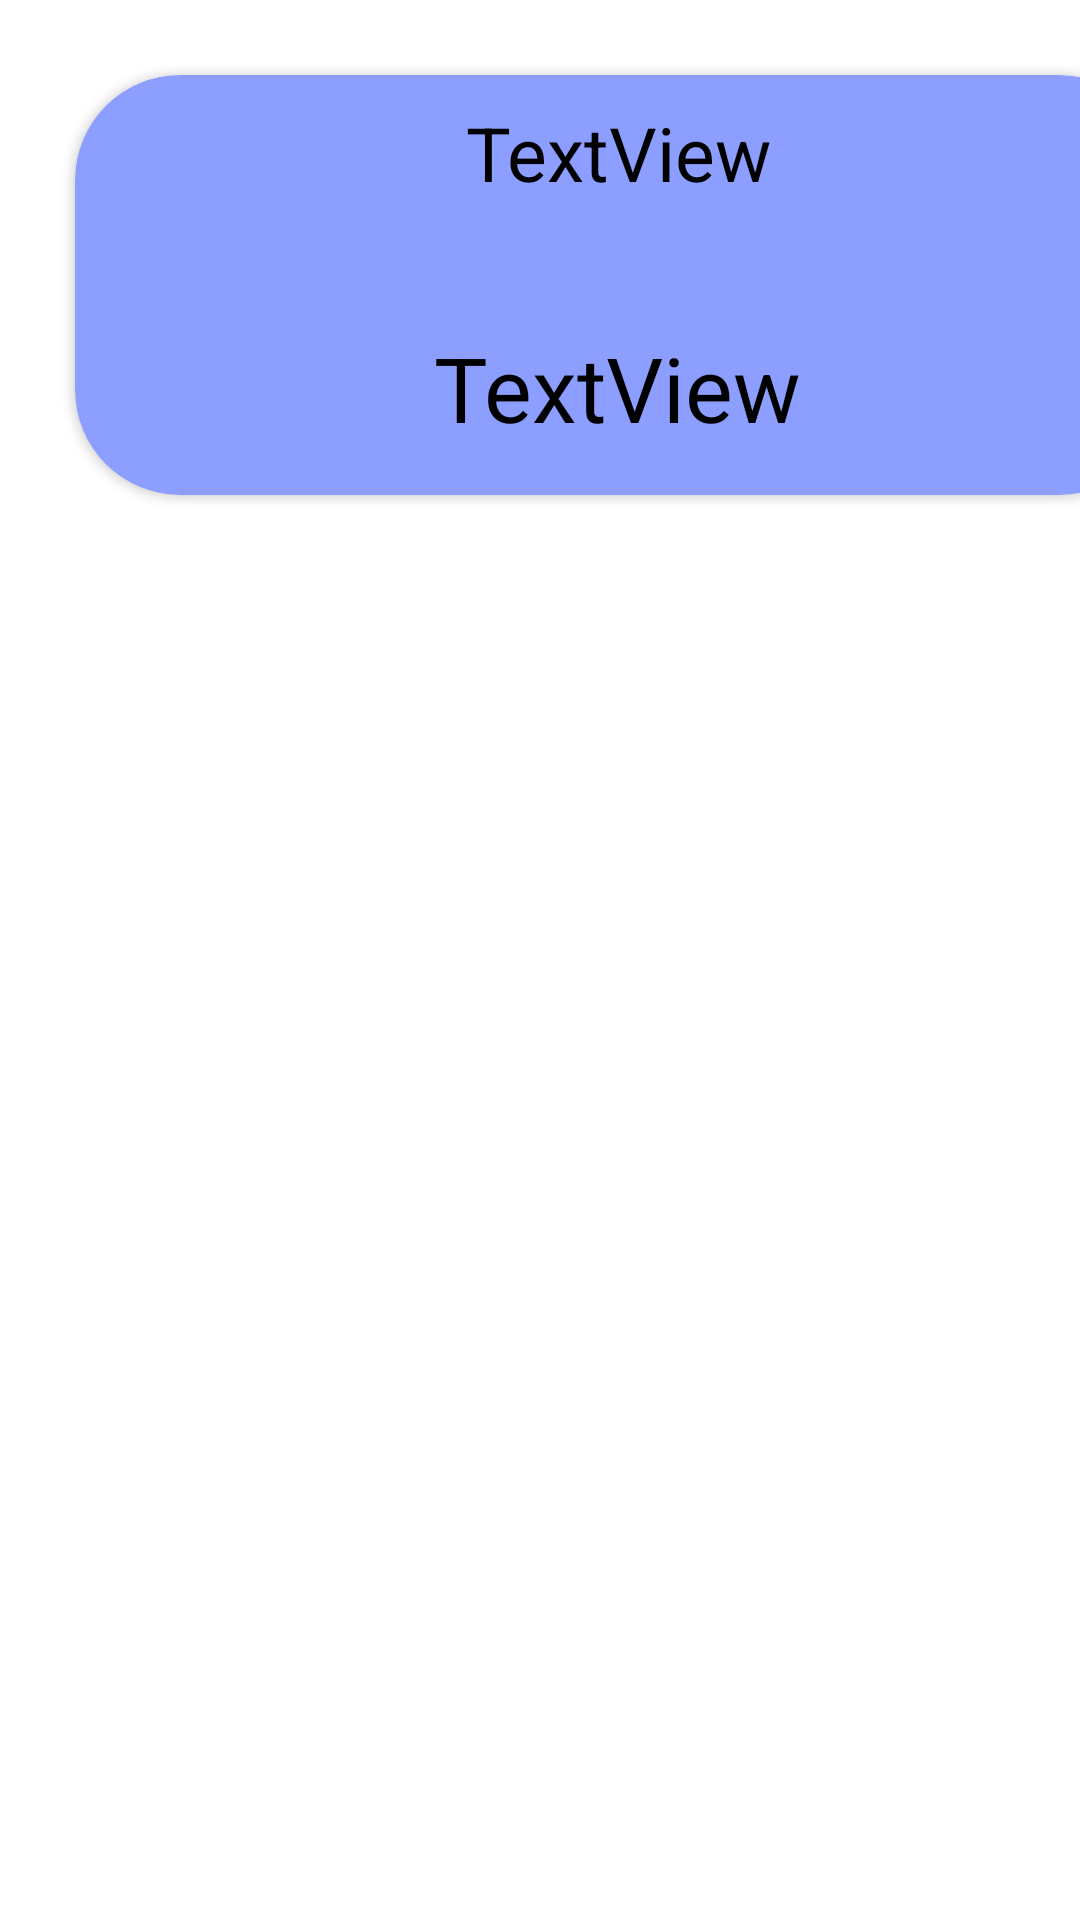

Android layout source for this screen:
<!-- AndroidManifest.xml: application theme Theme.CloudNoteTrack -->
<!-- res/layout/note_item.xml -->
<?xml version="1.0" encoding="utf-8"?>
<androidx.constraintlayout.widget.ConstraintLayout xmlns:android="http://schemas.android.com/apk/res/android"
    xmlns:app="http://schemas.android.com/apk/res-auto"
    xmlns:tools="http://schemas.android.com/tools"
    android:layout_width="match_parent"
    android:layout_height="match_parent">

    <androidx.cardview.widget.CardView
        android:id="@+id/card2"
        android:layout_width="363dp"
        android:layout_height="140dp"
        android:layout_margin="25dp"
        android:backgroundTint="@color/blue"
        android:padding="10dp"
        app:cardCornerRadius="35dp"
        app:layout_constraintStart_toStartOf="parent"
        app:layout_constraintTop_toTopOf="parent">

        <androidx.constraintlayout.widget.ConstraintLayout
            android:layout_width="match_parent"
            android:layout_height="match_parent">

            <TextView
                android:id="@+id/note_detail"
                android:layout_width="wrap_content"
                android:layout_height="wrap_content"

                android:layout_gravity="center"
                android:layout_marginTop="36dp"
                android:gravity="center"
                android:text="TextView"
                android:textColor="@color/black"
                android:textSize="30sp"
                app:layout_constraintEnd_toEndOf="parent"
                app:layout_constraintHorizontal_bias="0.497"
                app:layout_constraintStart_toStartOf="parent"
                app:layout_constraintTop_toBottomOf="@+id/note_name" />

            <TextView
                android:id="@+id/note_name"
                android:layout_width="152dp"
                android:layout_height="44dp"

                android:layout_gravity="center"
                android:layout_marginTop="4dp"
                android:gravity="center"
                android:text="TextView"
                android:textColor="@color/black"
                android:textSize="25sp"
                app:layout_constraintEnd_toEndOf="parent"
                app:layout_constraintHorizontal_bias="0.497"
                app:layout_constraintStart_toStartOf="parent"
                app:layout_constraintTop_toTopOf="parent" />
        </androidx.constraintlayout.widget.ConstraintLayout>

    </androidx.cardview.widget.CardView>

</androidx.constraintlayout.widget.ConstraintLayout>
<!-- resources referenced by this layout -->
<resources>
  <color name="black">#FF000000</color>
  <color name="blue">#8C9EFF</color>
  <style name="Theme.CloudNoteTrack" parent="Theme.MaterialComponents.DayNight.DarkActionBar">
          
          <item name="colorPrimary">@color/purple_500</item>
          <item name="colorPrimaryVariant">@color/purple_700</item>
          <item name="colorOnPrimary">@color/white</item>
          
          <item name="colorSecondary">@color/teal_200</item>
          <item name="colorSecondaryVariant">@color/teal_700</item>
          <item name="colorOnSecondary">@color/black</item>
          
          <item name="android:statusBarColor">?attr/colorPrimaryVariant</item>
          
      </style>
  <color name="purple_500">#FF6200EE</color>
  <color name="purple_700">#FF3700B3</color>
  <color name="white">#FFFFFFFF</color>
  <color name="teal_200">#FF03DAC5</color>
  <color name="teal_700">#FF018786</color>
</resources>
